Labelled photos from "dataset", an image-classification folder in nicolawatt/ENG5337. The possible labels are: horizontal, junction, left, no line, right, vertical.

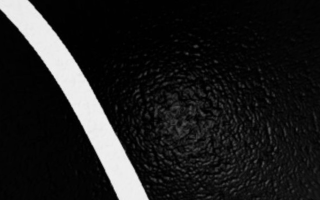
Label: left

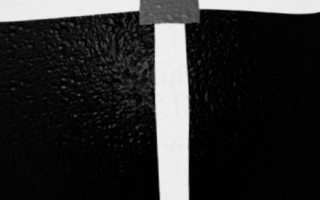
Label: junction

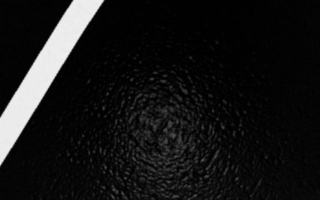
Label: right

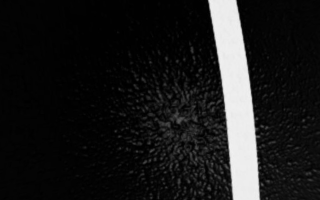
Label: vertical

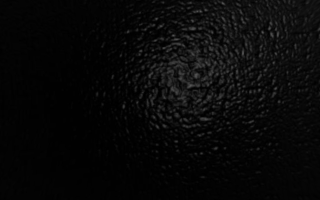
Label: no line

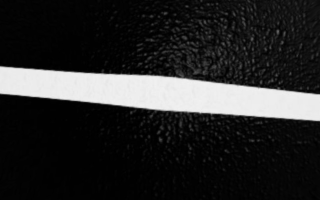
Label: horizontal
